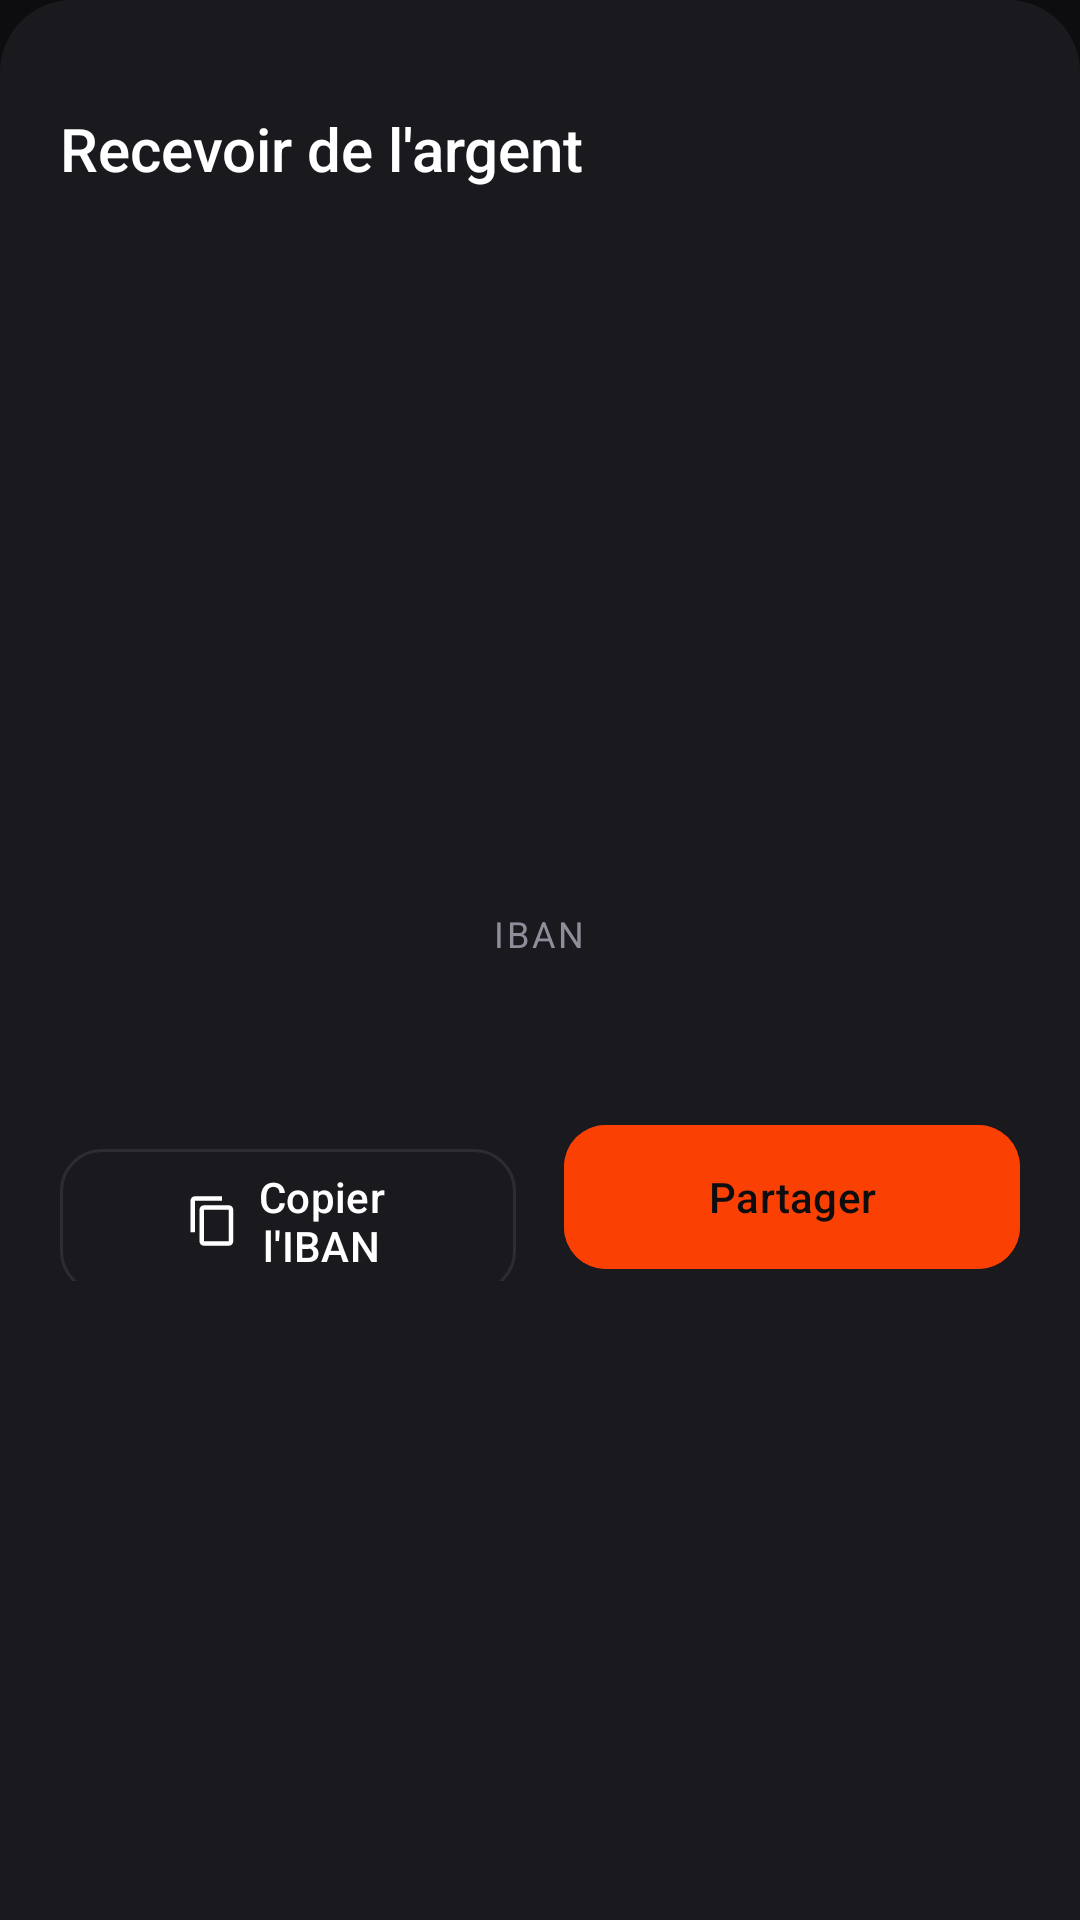

Android layout source for this screen:
<!-- AndroidManifest.xml: application theme Theme.Banking -->
<!-- res/layout/fragment_receive_bottom_sheet.xml -->
<?xml version="1.0" encoding="utf-8"?>
<LinearLayout
    xmlns:android="http://schemas.android.com/apk/res/android"
    xmlns:app="http://schemas.android.com/apk/res-auto"
    xmlns:tools="http://schemas.android.com/tools"
    android:layout_width="match_parent"
    android:layout_height="wrap_content"
    android:orientation="vertical"
    android:background="@drawable/bg_bottom_sheet"
    android:paddingBottom="32dp">

    
    <View
        android:layout_width="@dimen/sheet_handle_width"
        android:layout_height="@dimen/sheet_handle_height"
        android:layout_gravity="center_horizontal"
        android:layout_marginTop="12dp"
        android:background="@drawable/bg_sheet_handle"/>

    
    <TextView
        android:layout_width="match_parent"
        android:layout_height="wrap_content"
        android:padding="@dimen/screen_margin"
        android:text="Recevoir de l'argent"
        android:textColor="@color/text_primary"
        android:textSize="20sp"
        android:fontFamily="sans-serif-medium"/>

    
    <FrameLayout
        android:layout_width="200dp"
        android:layout_height="200dp"
        android:layout_gravity="center_horizontal"
        android:background="@drawable/bg_qr_container"
        android:padding="16dp">

        <ImageView
            android:id="@+id/iv_qr_code"
            android:layout_width="match_parent"
            android:layout_height="match_parent"
            android:scaleType="fitCenter"
            tools:src="@drawable/ic_qr_placeholder"/>

    </FrameLayout>

    
    <TextView
        android:layout_width="wrap_content"
        android:layout_height="wrap_content"
        android:layout_gravity="center_horizontal"
        android:layout_marginTop="20dp"
        android:text="IBAN"
        android:textColor="@color/text_secondary"
        android:textSize="12sp"
        android:letterSpacing="0.08"
        android:textAllCaps="true"/>

    <TextView
        android:id="@+id/tv_iban_display"
        android:layout_width="wrap_content"
        android:layout_height="wrap_content"
        android:layout_gravity="center_horizontal"
        android:layout_marginTop="6dp"
        android:textColor="@color/text_primary"
        android:textSize="16sp"
        android:fontFamily="monospace"
        android:letterSpacing="0.08"
        tools:text="GN00 VULB 0001 2345 6789 01"/>

    
    <LinearLayout
        android:layout_width="match_parent"
        android:layout_height="wrap_content"
        android:orientation="horizontal"
        android:paddingHorizontal="@dimen/screen_margin"
        android:paddingTop="24dp">

        
        <com.google.android.material.button.MaterialButton
            android:id="@+id/btn_copy_iban"
            style="@style/Widget.Banking.Button.Secondary"
            android:layout_width="0dp"
            android:layout_height="@dimen/btn_height"
            android:layout_weight="1"
            android:layout_marginEnd="8dp"
            android:text="Copier l'IBAN"
            app:icon="@drawable/ic_copy"
            app:iconTint="@color/text_primary"
            app:iconGravity="textStart"/>

        
        <com.google.android.material.button.MaterialButton
            android:id="@+id/btn_share_iban"
            style="@style/Widget.Banking.Button.Primary"
            android:layout_width="0dp"
            android:layout_height="@dimen/btn_height"
            android:layout_weight="1"
            android:layout_marginStart="8dp"
            android:text="Partager"
            app:icon="@drawable/ic_share"
            app:iconTint="@color/text_on_accent"
            app:iconGravity="textStart"/>

    </LinearLayout>

</LinearLayout>
<!-- resources referenced by this layout -->
<resources>
  <color name="text_on_accent">#0D0D0F</color>
  <color name="text_primary">#FFFFFF</color>
  <color name="text_secondary">#8E8E9A</color>
  <dimen name="btn_height">56dp</dimen>
  <dimen name="screen_margin">20dp</dimen>
  <dimen name="sheet_handle_height">4dp</dimen>
  <dimen name="sheet_handle_width">36dp</dimen>
  <!-- drawable bg_bottom_sheet (drawable) -->
  <?xml version="1.0" encoding="utf-8"?>
  <shape xmlns:android="http://schemas.android.com/apk/res/android" android:shape="rectangle">
      <solid android:color="@color/bg_modal"/>
      <corners android:topLeftRadius="24dp" android:topRightRadius="24dp"/>
  </shape>
  <!-- drawable ic_copy (drawable) -->
  <?xml version="1.0" encoding="utf-8"?>
  <vector xmlns:android="http://schemas.android.com/apk/res/android"
      android:width="24dp" android:height="24dp"
      android:viewportWidth="24" android:viewportHeight="24">
      <path android:fillColor="@android:color/white"
          android:pathData="M16,1H4C2.9,1 2,1.9 2,3v14h2V3h12V1zM19,5H8C6.9,5 6,5.9 6,7v14c0,1.1 0.9,2 2,2h11c1.1,0 2,-0.9 2,-2V7C21,5.9 20.1,5 19,5zM19,21H8V7h11v14z"/>
  </vector>
  <!-- drawable ic_qr_placeholder (drawable) -->
  <?xml version="1.0" encoding="utf-8"?>
  <vector xmlns:android="http://schemas.android.com/apk/res/android"
      android:width="24dp" android:height="24dp"
      android:viewportWidth="24" android:viewportHeight="24">
      <path android:fillColor="@android:color/black"
          android:pathData="M3,11h8V3H3v8zM5,5h4v4H5V5zM3,21h8v-8H3v8zM5,15h4v4H5v-4zM13,3v8h8V3h-8zM19,9h-4V5h4v4zM13,13h2v2h-2zM15,15h2v2h-2zM13,17h2v2h-2zM17,13h2v2h-2zM19,15h2v2h-2zM17,17h2v2h-2zM19,19h2v2h-2zM13,19h2v2h-2z"/>
  </vector>
  <style name="Widget.Banking.Button.Primary" parent="Widget.Material3.Button">
          <item name="android:backgroundTint">?attr/liqid_accent</item>
          <item name="android:textColor">@color/text_on_accent</item>
          <item name="cornerRadius">14dp</item>
          <item name="android:minHeight">56dp</item>
      </style>
  <style name="Widget.Banking.Button.Secondary" parent="Widget.Material3.Button.OutlinedButton">
          <item name="android:textColor">?attr/liqid_text_primary</item>
          <item name="strokeColor">?attr/liqid_border</item>
          <item name="strokeWidth">1dp</item>
          <item name="cornerRadius">14dp</item>
          <item name="android:minHeight">56dp</item>
      </style>
  <style name="Theme.Banking" parent="Theme.Material3.Dark.NoActionBar">
          <item name="colorPrimary">@color/accent_orange</item>
          <item name="colorSurface">@color/bg_secondary</item>
          <item name="android:windowBackground">@color/bg_primary</item>
          <item name="android:statusBarColor">@color/bg_primary</item>
          <item name="android:navigationBarColor">@color/bg_primary</item>
  
          <item name="liqid_bg_primary">@color/bg_primary</item>
          <item name="liqid_bg_secondary">@color/bg_secondary</item>
          <item name="liqid_text_primary">@color/text_primary</item>
          <item name="liqid_text_secondary">@color/text_secondary</item>
          <item name="liqid_accent">@color/accent_orange</item>
          <item name="liqid_border">@color/border</item>
          <item name="liqid_card_bg">@drawable/bg_card_default</item>
          <item name="liqid_success">@color/success</item>
          <item name="liqid_error">@color/error</item>
      </style>
  <color name="bg_modal">#1A1A1E</color>
  <color name="accent_orange">#FA4002</color>
  <color name="bg_secondary">#17171A</color>
  <color name="bg_primary">#0D0D0F</color>
  <color name="border">#2C2C32</color>
  <!-- drawable bg_card_default (drawable) -->
  <?xml version="1.0" encoding="utf-8"?>
  <shape xmlns:android="http://schemas.android.com/apk/res/android"
      android:shape="rectangle">
      <corners android:radius="20dp" />
      <solid android:color="@color/bg_secondary" />
      <stroke android:width="1dp" android:color="@color/border" />
  </shape>
  <color name="success">#FF8C42</color>
  <color name="error">#FF4D6A</color>
</resources>
